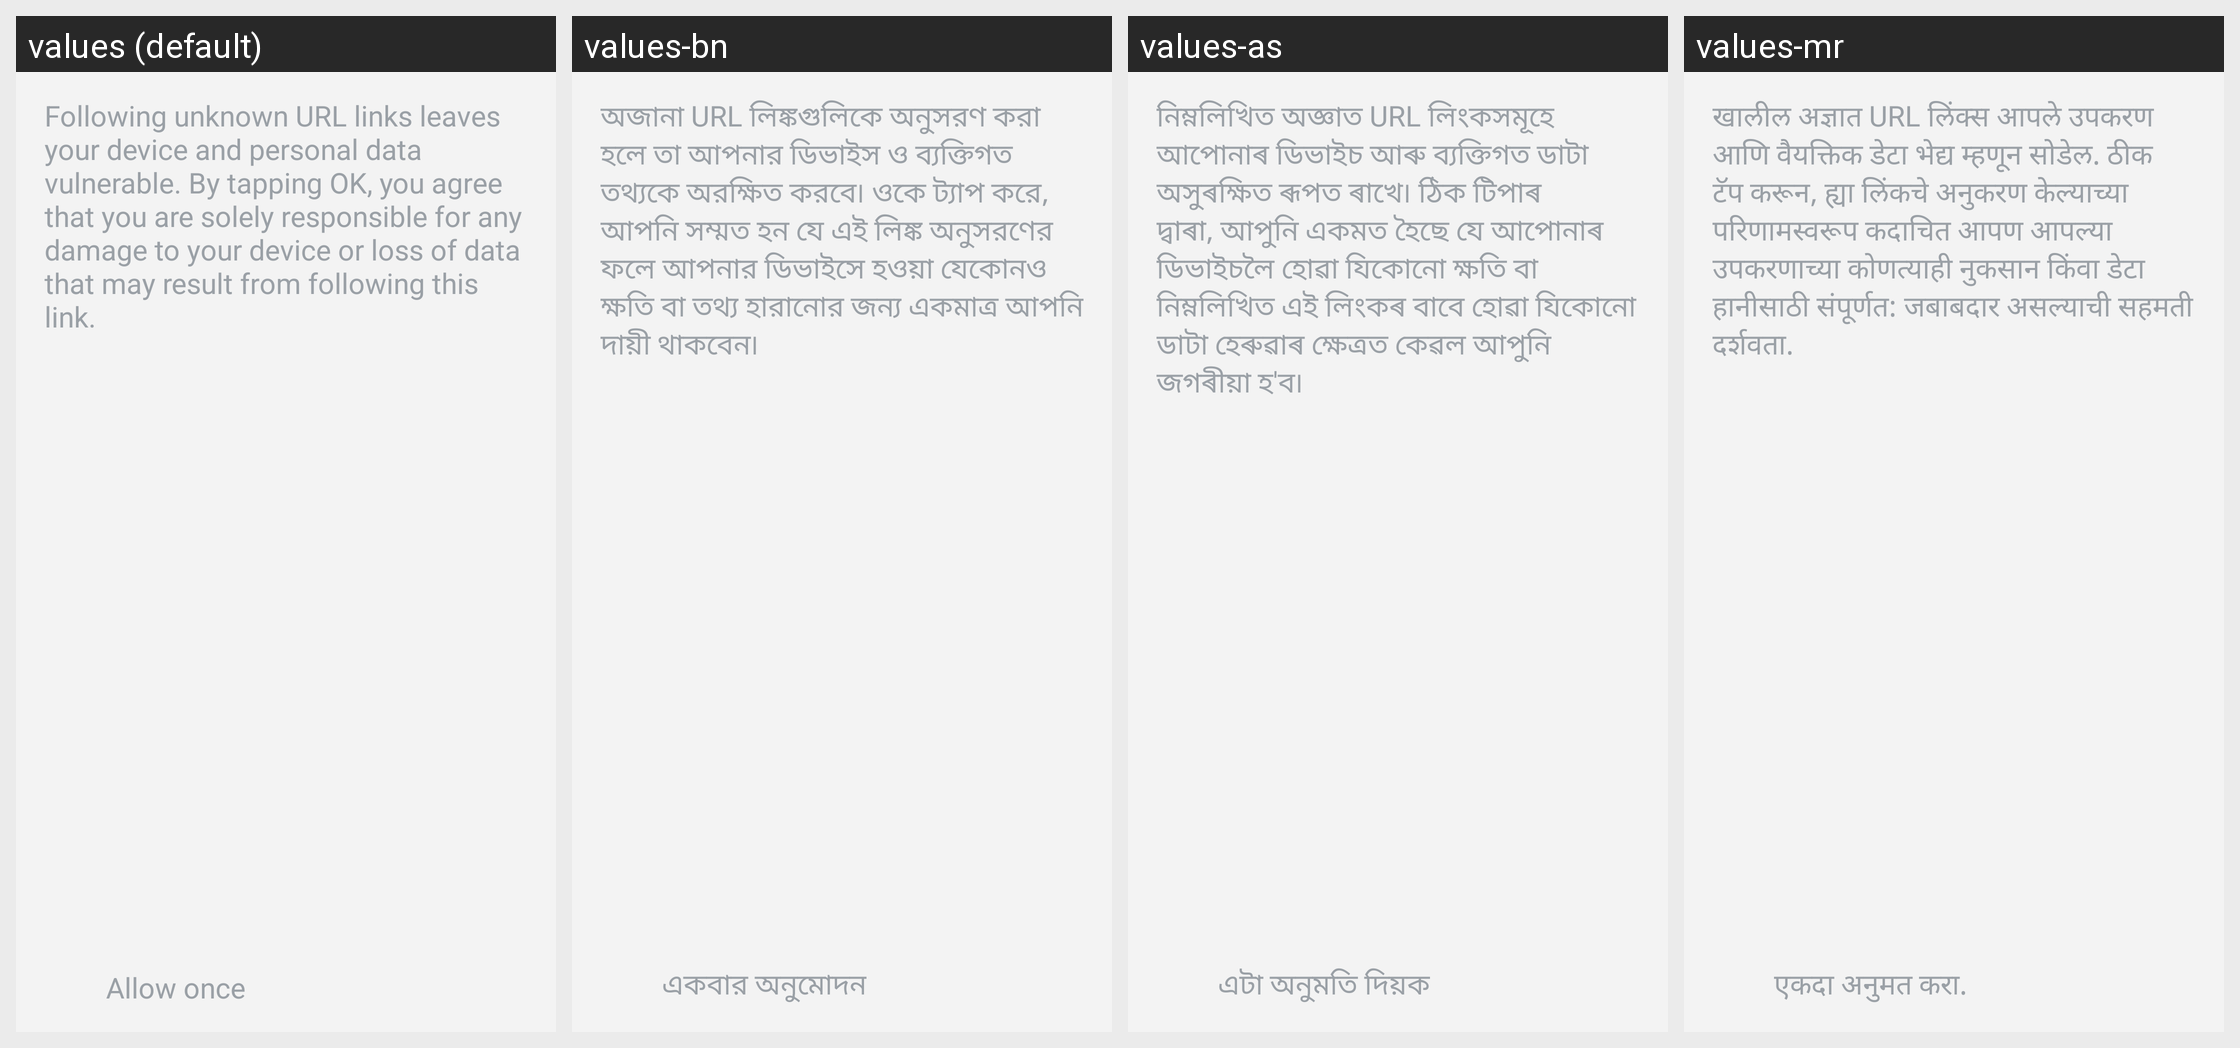

Here is an Android app screen in its default locale and in the app's own translations. Write out the translated-string differences for the strings that appear on this screen.
Android screen res/layout/unknown_urllink_dialog_view.xml rendered under 4 locales, left to right: values (default), values-bn, values-as, values-mr. Device: Nexus 5 (rendered at 1080×1920; each locale shown at half size, 540×960, under a caption strip naming it); theme AppTheme.
Other locales in the repository, not shown: values-ar, values-az, values-bg, values-ca, values-cs, values-da, values-de, values-el, values-en-rPH, values-en-rUS, values-es, values-es-rUS, values-et, values-fa, values-fi, values-fr, values-fr-rCA, values-gu, values-hi, values-hr, values-hu, values-hy, values-in, values-is, values-it, values-iw, values-ja, values-ka, values-kk, values-kn, values-ko, values-lt, values-lv, values-mk, values-ml, values-ms, values-nb, values-ne, values-nl, values-or, values-pa, values-pl, values-pt, values-pt-rBR, values-ro, values-ru, values-si, values-sk, values-sl, values-sr, values-sv, values-ta, values-te, values-th, values-tr, values-uk, values-ur, values-uz, values-vi, values-zh-rCN, values-zh-rHK, values-zh-rTW.
Strings drawn on this screen, with the default value and each locale's value (text and hints the layout hard-codes, and strings that could not be matched under every locale, appear in the picture but are not listed):

unknown_url_link_popup_body
  values: Following unknown URL links leaves your device and personal data vulnerable. By tapping OK, you agree that you are solely responsible for any damage to your device or loss of data that may result from following this link.
  values-bn: অজানা URL লিঙ্কগুলিকে অনুসরণ করা হলে তা আপনার ডিভাইস ও ব্যক্তিগত তথ্যকে অরক্ষিত করবে৷ ওকে ট্যাপ করে, আপনি সম্মত হন যে এই লিঙ্ক অনুসরণের ফলে আপনার ডিভাইসে হওয়া যেকোনও ক্ষতি বা তথ্য হারানোর জন্য একমাত্র আপনি দায়ী থাকবেন৷
  values-as: নিম্নলিখিত অজ্ঞাত URL লিংকসমূহে আপোনাৰ ডিভাইচ আৰু ব্যক্তিগত ডাটা অসুৰক্ষিত ৰূপত ৰাখে৷ ঠিক টিপাৰ দ্বাৰা, আপুনি একমত হৈছে যে আপোনাৰ ডিভাইচলৈ হোৱা যিকোনো ক্ষতি বা নিম্নলিখিত এই লিংকৰ বাবে হোৱা যিকোনো ডাটা হেৰুৱাৰ ক্ষেত্ৰত কেৱল আপুনি জগৰীয়া হ'ব৷
  values-mr: खालील अज्ञात URL लिंक्‍स आपले उपकरण आणि वैयक्तिक डेटा भेद्य म्‍हणून सोडेल. ठीक टॅप करून, ह्या लिंकचे अनुकरण केल्‍याच्‍या परिणामस्‍वरूप कदाचित आपण आपल्‍या उपकरणाच्‍या कोणत्‍याही नुकसान किंवा डेटा हानीसाठी संपूर्णत: जबाबदार असल्‍याची सहमती दर्शवता.

unknown_url_link_popup_checkbox_once
  values: Allow once
  values-bn: একবার অনুমোদন
  values-as: এটা অনুমতি দিয়ক
  values-mr: एकदा अनुमत करा.
